Run: headless pygame with SDL's dummy video driver; simulated clock (each Clock.tick advances the game by its frame time, no real sleeping); random seed 0; keys injected as events and as key.get_pressed() state; mouse plan: one left click at the window centre at the start of phase 2, then a move to the lower-right quarter at the start of phase 3.
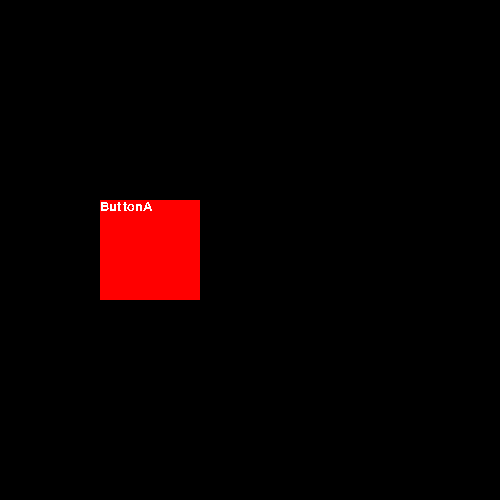
Frame 1 of 4 · flips 1–60 · no input
Frame 2 of 4 · flips 61–180 · clicked the window centre · tapped SPACE, RETURN · held RIGHT (→), D · screen unchanged from frame 1, image omitted
Frame 3 of 4 · flips 181–300 · moved the mouse to the lower-right quarter · held DOWN (↓), S · screen unchanged from frame 2, image omitted
Frame 4 of 4 · flips 301–420 · held LEFT (←), A, UP (↑), W · screen unchanged from frame 3, image omitted

The pygame program that drew these frames:

import pygame
pygame.init()
pygame.font.init()
 
RUNNING = True
 
fenetre = pygame.display.set_mode((500,500))
 
myfont = pygame.font.SysFont('Helvetic', 20)
 
 
def gerer_events_principale():
    global RUNNING
    for event in pygame.event.get():
        if event.type == pygame.QUIT:
            RUNNING = False
 
def menu():
    rect = pygame.draw.rect(
        fenetre,
        (255,0,0),
        pygame.Rect(100, 200, 100, 100))
 
    text = myfont.render('ButtonA', False, (255,255,255))
    fenetre.blit(text, (100,200))
 
    gerer_mouse_menu(rect)
     
def jeu():
    rect = pygame.draw.rect(
        fenetre,
        (0,255,0),
        pygame.Rect(100, 200, 100, 100))
 
    text = myfont.render('ButtonB', False, (255,255,255))
    fenetre.blit(text, (100,200))
 
    gerer_mouse_jeu(rect)
     
def gerer_mouse_jeu(rectangle):
    global afficher
     
    mouse = pygame.mouse.get_pressed()
    if mouse[0]: # UP
        mouse_pos = pygame.mouse.get_pos()
         
        if rectangle.collidepoint(mouse_pos):
            print('Cliqué sur:', rectangle)
            afficher = menu
 
def gerer_mouse_menu(rectangle):
    global afficher
     
    mouse = pygame.mouse.get_pressed()
    if mouse[0]: # UP
        mouse_pos = pygame.mouse.get_pos()
         
        if rectangle.collidepoint(mouse_pos):
            print('Cliqué sur:', rectangle)
            afficher = jeu
 
## Affecte la fonction menu
afficher = menu
 
def boucle_principale():
    while RUNNING:
        fenetre.fill( (0,0,0) )
         
        gerer_events_principale()
         
        ## Exécute la fonction affecté à afficher (menu/jeu)
        afficher()
         
         
        pygame.display.update()
         
    pygame.quit()
 
 
 
boucle_principale()
